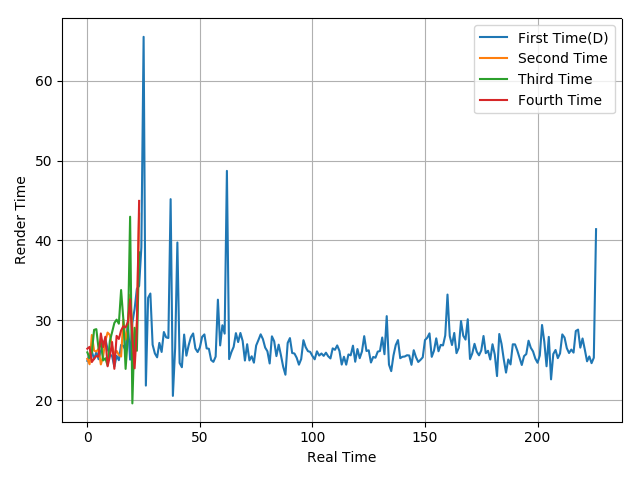

The table this chart was drawn from, first rows:
24.91, 25.71, 26.09, 25.11, 26, 25.11, 26.1, 26.94, 27.66, 26.36, 25.73, 25.5, 24.17, 25.53, 24.99, 26.91, 26.78, 26.23, 29.96, 25.06, 29.67, 31.41, 33.93, 34.29
25.16, 24.48, 28.15, 26.18, 26.08, 26.4, 24.46, 25.44, 27.42, 28.45, 28.15, 26.77, 25.76, 26.15, 25.65, 25.45, 30.07, 27.56, 28.77, 33.19, 29.02, 25.87, 29.73, 43.34
25.97, 25.27, 25.95, 28.79, 28.88, 26.38, 27.28, 24.96, 25.23, 24.34, 27.38, 28.5, 29.65, 30.07, 29.56, 33.78, 30.1, 23.9, 27.91, 42.96, 19.58, 29.05, 26.17, 38.5
26.43, 26.66, 24.76, 25.19, 25.51, 25.45, 28.34, 26.63, 27.92, 24.23, 25.46, 27.26, 23.91, 28.04, 27.65, 28.73, 29.23, 29.1, 29.74, 32.62, 27.87, 23.97, 29, 44.94
